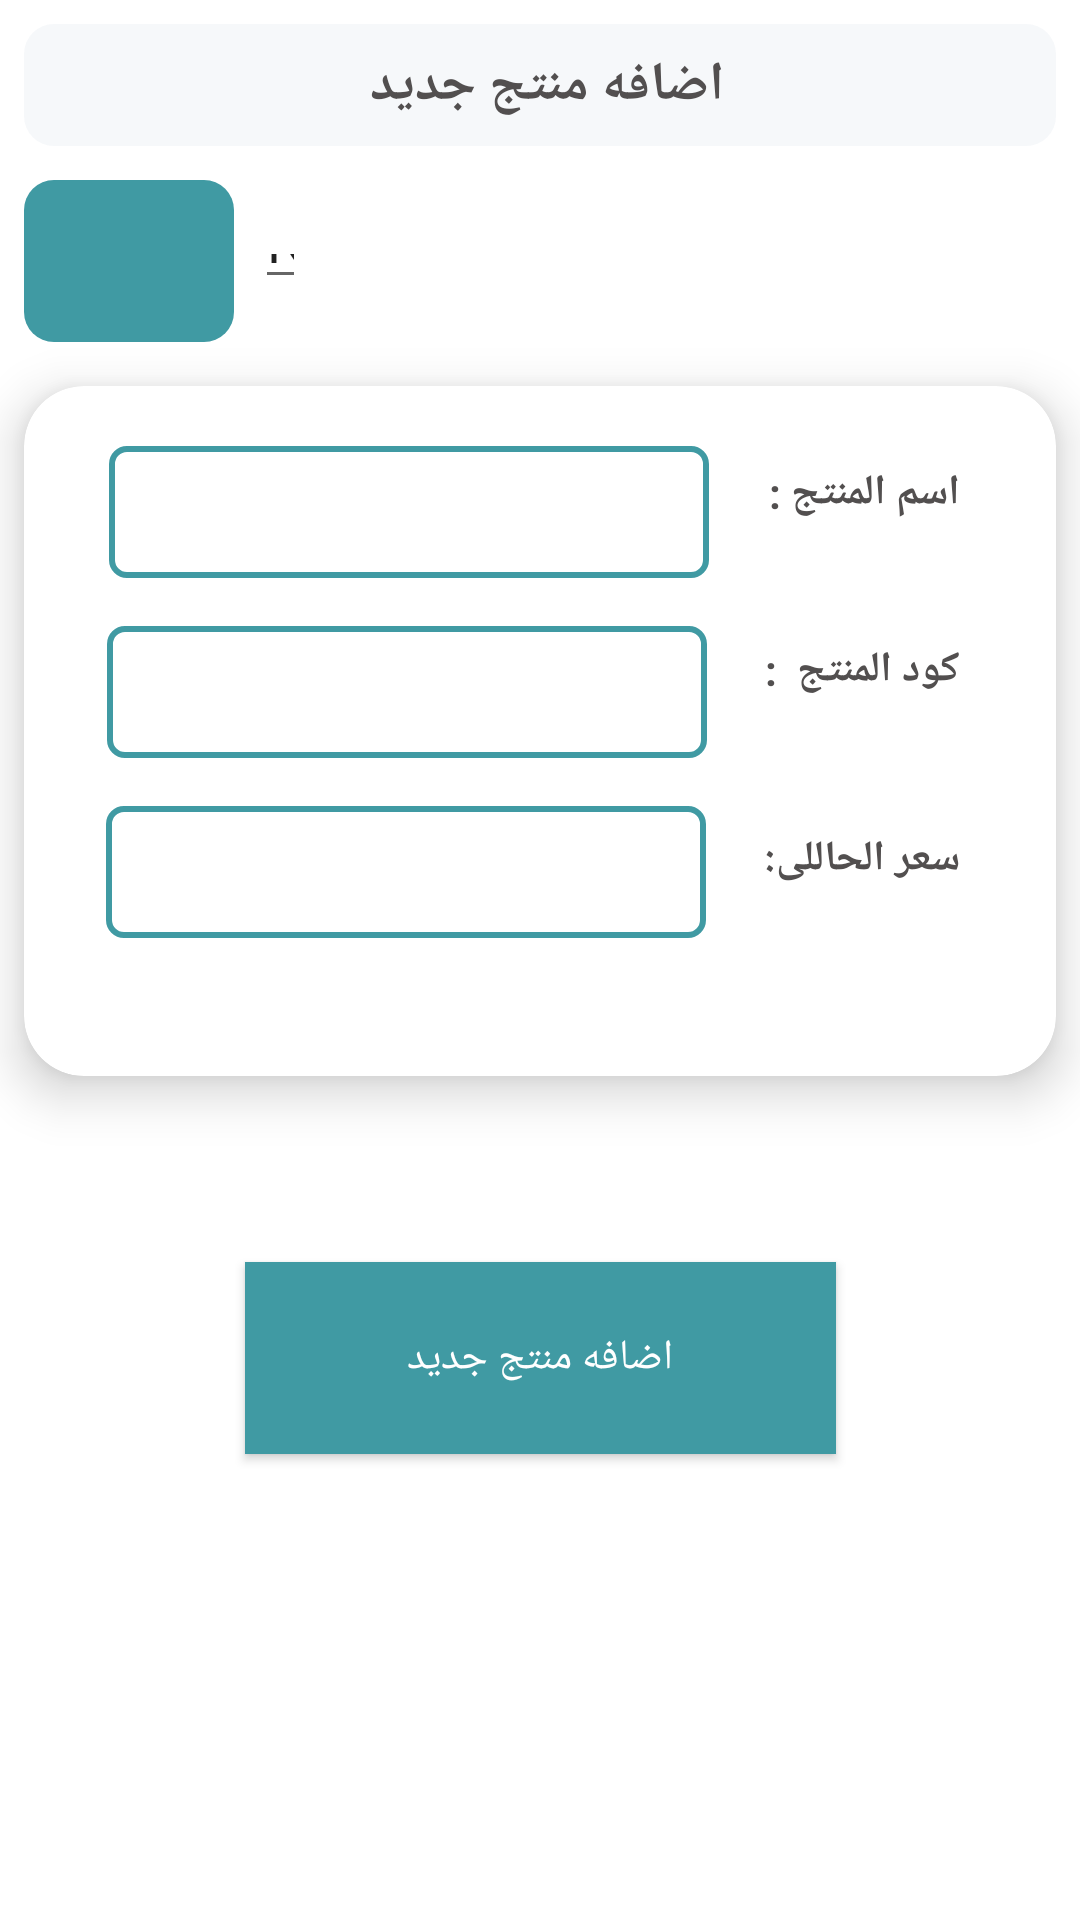

Produce the Android XML layout that renders to this screen, including the resource entries it uses.
<!-- AndroidManifest.xml: application theme Theme.RedesignAndroidCashierKT -->
<!-- res/layout/fragment_add_product.xml -->
<?xml version="1.0" encoding="utf-8"?>
<layout xmlns:android="http://schemas.android.com/apk/res/android"
    xmlns:tools="http://schemas.android.com/tools"
    xmlns:app="http://schemas.android.com/apk/res-auto">

    <data>

    </data>

    <FrameLayout
        android:layout_width="match_parent"
        android:layout_height="match_parent"
        tools:context=".AddProductFragment">

        <androidx.constraintlayout.widget.ConstraintLayout
            android:layout_width="match_parent"
            android:layout_height="match_parent"
            tools:context=".ui.crudUI.AddItemActivity">

            <EditText
                android:id="@+id/editTextTextPersonName2"
                android:layout_width="17dp"
                android:layout_height="25dp"
                android:layout_marginStart="7dp"
                android:ems="10"
                android:inputType="textPersonName"
                android:text="Name"
                app:layout_constraintBottom_toBottomOf="@+id/btn_qradd"
                app:layout_constraintStart_toEndOf="@+id/btn_qradd"
                app:layout_constraintTop_toTopOf="@+id/btn_qradd" />

            <TextView
                android:id="@+id/add_item"
                style="@style/textStyle"
                android:layout_width="match_parent"
                android:layout_height="wrap_content"
                android:layout_gravity="center"
                android:layout_margin="8dp"

                android:textSize="18dp"
                android:background="@drawable/gray_rounded_filled20"
                android:gravity="center"
                android:padding="8dp"
                android:text="اضافه منتج جديد "
                app:layout_constraintEnd_toEndOf="parent"
                app:layout_constraintStart_toStartOf="parent"
                app:layout_constraintTop_toTopOf="parent" />

            <ImageButton
                android:id="@+id/btn_qradd"
                android:layout_width="70dp"
                android:layout_height="54dp"
                android:layout_gravity="center"
                android:layout_marginHorizontal="8dp"
                android:layout_marginTop="60dp"
                android:background="@drawable/blue_rounded_filled20"
                android:src="@drawable/ic_qr"
                app:layout_constraintStart_toStartOf="parent"
                app:layout_constraintTop_toTopOf="parent"
                app:tint="@color/white" />

            <com.google.android.material.card.MaterialCardView
                android:id="@+id/customer_card"
                android:layout_width="match_parent"
                android:layout_height="wrap_content"
                android:layout_gravity="center"
                android:layout_marginHorizontal="8dp"
                android:layout_marginTop="80dp"
                android:padding="20dp"
                app:cardCornerRadius="20dp"
                app:cardElevation="10dp"
                app:cardMaxElevation="12dp"
                app:layout_constraintTop_toBottomOf="@+id/add_item"
                tools:ignore="MissingConstraints"
                tools:layout_editor_absoluteX="8dp">

                <androidx.constraintlayout.widget.ConstraintLayout
                    android:layout_width="match_parent"
                    android:layout_height="230dp">


                    <EditText
                        android:id="@+id/textView2"
                        android:layout_width="200dp"
                        android:layout_height="44dp"
                        android:layout_marginStart="40dp"

                        android:layout_marginTop="16dp"
                        android:layout_marginEnd="32dp"
                        android:background="@drawable/blue_border"
                        android:foregroundGravity="center"
                        android:gravity="center"
                        android:inputType="numberDecimal"
                        app:layout_constraintEnd_toStartOf="@+id/textView4"
                        app:layout_constraintStart_toStartOf="parent"
                        app:layout_constraintTop_toBottomOf="@+id/textView3" />

                    <EditText
                        android:id="@+id/textView3"
                        android:layout_width="200dp"

                        android:layout_height="44dp"
                        android:layout_marginStart="40dp"
                        android:inputType="numberDecimal"

                        android:layout_marginTop="16dp"
                        android:layout_marginEnd="32dp"
                        android:background="@drawable/blue_border"
                        android:foregroundGravity="center"

                        android:gravity="center"
                        app:layout_constraintEnd_toStartOf="@+id/textView6"
                        app:layout_constraintStart_toStartOf="parent"
                        app:layout_constraintTop_toBottomOf="@+id/textView8" />

                    <EditText
                        android:id="@+id/textView8"
                        android:layout_width="200dp"

                        android:layout_height="44dp"
                        android:layout_marginStart="40dp"
                        android:layout_marginTop="20dp"
                        android:layout_marginEnd="32dp"
                        android:background="@drawable/blue_border"
                        android:foregroundGravity="center"

                        android:gravity="center"
                        app:layout_constraintEnd_toStartOf="@+id/textView"
                        app:layout_constraintStart_toStartOf="parent"
                        app:layout_constraintTop_toTopOf="parent" />

                    <TextView
                        android:id="@+id/textView4"
                        style="@style/textStyle"
                        android:layout_width="wrap_content"
                        android:layout_height="wrap_content"
                        android:layout_marginTop="44dp"

                        android:layout_marginEnd="32dp"

                        android:text="سعر الحاللى:"
                        app:layout_constraintEnd_toEndOf="parent"
                        app:layout_constraintTop_toBottomOf="@+id/textView6" />

                    <TextView
                        android:id="@+id/textView6"
                        style="@style/textStyle"
                        android:layout_width="wrap_content"
                        android:layout_height="wrap_content"

                        android:layout_marginTop="40dp"
                        android:layout_marginEnd="32dp"
                        android:text="كود المنتج  :"
                        app:layout_constraintBottom_toTopOf="@+id/textView4"
                        app:layout_constraintEnd_toEndOf="parent"
                        app:layout_constraintTop_toBottomOf="@+id/textView" />

                    <TextView
                        android:id="@+id/textView"
                        style="@style/textStyle"
                        android:layout_width="wrap_content"
                        android:layout_height="wrap_content"
                        android:layout_marginTop="26dp"
                        android:layout_marginEnd="32dp"

                        android:text="اسم المنتج :"
                        app:layout_constraintBottom_toTopOf="@+id/textView6"
                        app:layout_constraintEnd_toEndOf="parent"
                        app:layout_constraintTop_toTopOf="parent" />


                </androidx.constraintlayout.widget.ConstraintLayout>
            </com.google.android.material.card.MaterialCardView>

            <Button
                android:id="@+id/Add"
                android:layout_width="197dp"
                android:layout_height="64dp"
                android:layout_marginTop="90dp"
                android:text="اضافه منتج جديد"
                android:background="@color/colorapps"
                app:backgroundTint="@null"
                android:textColor="#ffff"
                android:padding="16dp"
                android:layout_margin="62dp"
                app:layout_constraintEnd_toEndOf="parent"
                app:layout_constraintStart_toStartOf="parent"
                app:layout_constraintTop_toBottomOf="@+id/customer_card" />

        </androidx.constraintlayout.widget.ConstraintLayout>

    </FrameLayout>
</layout>
<!-- resources referenced by this layout -->
<resources>
  <color name="colorapps">#409aa3</color>
  <color name="white">#FFFFFFFF</color>
  <!-- drawable blue_border (drawable-v24) -->
  <shape xmlns:android="http://schemas.android.com/apk/res/android">
      <stroke android:width="2dp" android:color="@color/colorapps" />
      <corners android:radius="5dp" />
      <padding android:left="2dp"
          android:top="2dp" android:right="2dp"
          android:bottom="2dp" />
  </shape>
  <!-- drawable blue_rounded_filled20 (drawable-v24) -->
  <?xml version="1.0" encoding="utf-8"?>
  <ripple xmlns:android="http://schemas.android.com/apk/res/android"
      android:color="#0dafdc">
  
      <item>
          <shape android:shape="rectangle">
  
              <corners android:radius="10dp" />
              <solid android:color="@color/colorapps"/>
  
          </shape>
      </item>
  </ripple>
  <!-- drawable gray_rounded_filled20 (drawable-v24) -->
  <?xml version="1.0" encoding="utf-8"?>
  <ripple xmlns:android="http://schemas.android.com/apk/res/android"
      android:color="#0dafdc">
  
      <item>
          <shape android:shape="rectangle">
  
              <corners android:radius="10dp" />
              <solid android:color="#0D5775A4"/>
  
          </shape>
      </item>
  </ripple>
  <style name="textStyle">
  
          <item name="android:textSize">
              14sp
          </item>
  
          <item name="android:textColor">
              #524F4F
          </item>
  
          <item name="android:textStyle">bold</item>
  
      </style>
  <style name="Theme.RedesignAndroidCashierKT" parent="Theme.MaterialComponents.Light">
          
          <item name="colorPrimary">@color/purple_500</item>
          <item name="colorPrimaryVariant">@color/purple_700</item>
          <item name="colorOnPrimary">@color/white</item>
          
          <item name="colorSecondary">@color/teal_200</item>
          <item name="colorSecondaryVariant">@color/teal_700</item>
          <item name="colorOnSecondary">@color/black</item>
          
          <item name="android:statusBarColor">?attr/colorPrimaryVariant</item>
          
      </style>
  <color name="purple_500">#409aa3</color>
  <color name="purple_700">#409aa3</color>
  <color name="teal_200">#409aa3</color>
  <color name="teal_700">#FF018786</color>
  <color name="black">#FF000000</color>
</resources>
